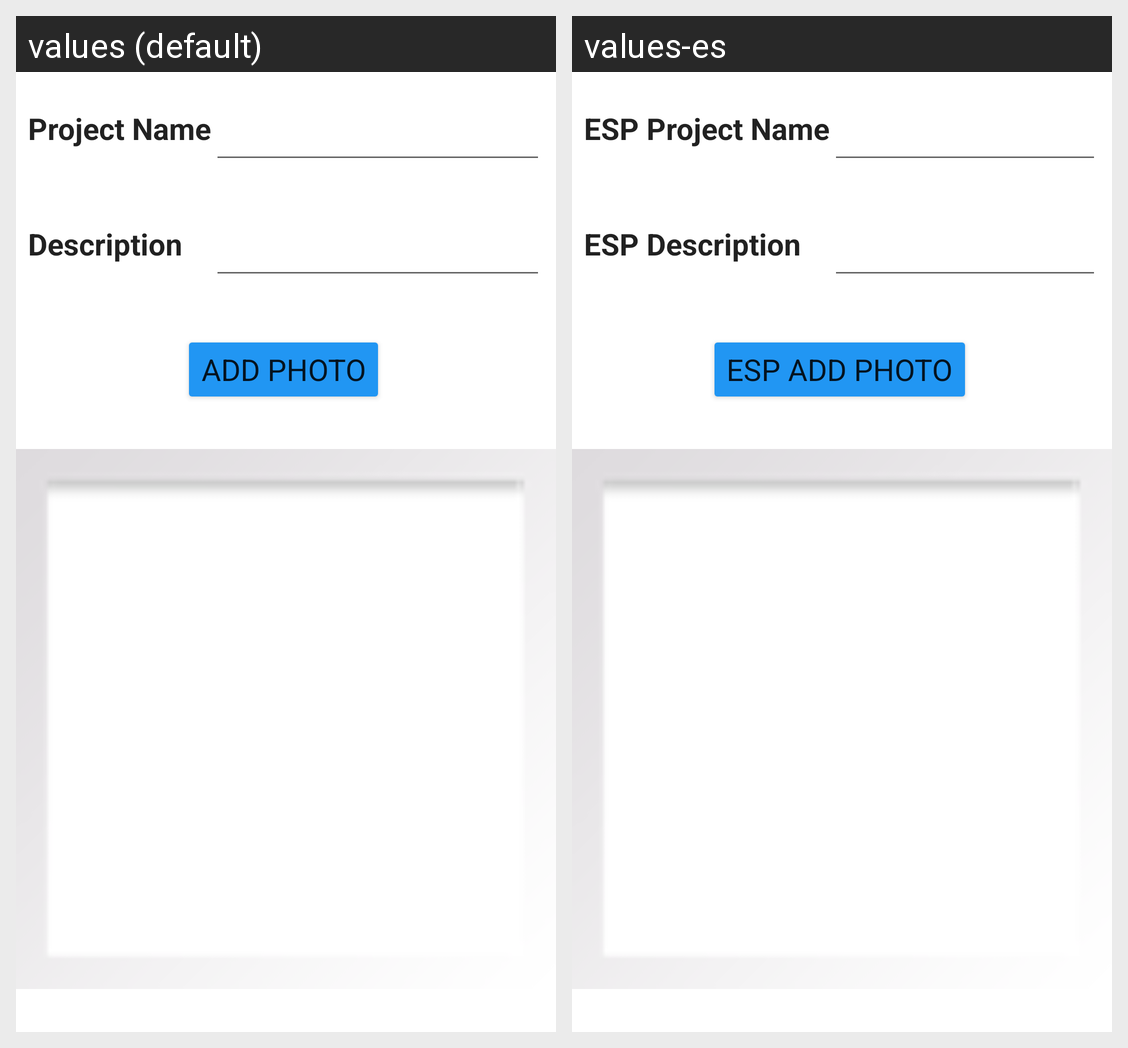

The Android screen above is rendered under two locales of the same app. Produce the string resources it draws, with the default and per-locale values.
Android screen res/layout/activity_add_project.xml rendered under 2 locales, left to right: values (default), values-es. Device: Nexus 5 (rendered at 1080×1920; each locale shown at half size, 540×960, under a caption strip naming it); theme Theme.AndroidFinalProject.
Strings drawn on this screen, with the default value and each locale's value (text and hints the layout hard-codes, and strings that could not be matched under every locale, appear in the picture but are not listed):

add_project_name
  values: Project Name
  values-es: ESP Project Name

add_project_description
  values: Description
  values-es: ESP Description

add_project_add_thumbnail_button
  values: Add Photo
  values-es: ESP Add Photo
